Dataset: data (GitHub, Achuthan2909/Heart-Disease-Analysis-using-ECG-Spectrograms-and-SHAP). Classes: APC, LBB, NOR, PVC, RBB.

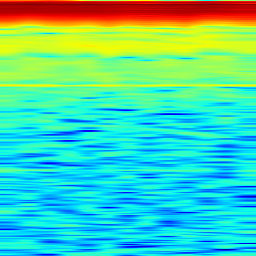
Label: LBB

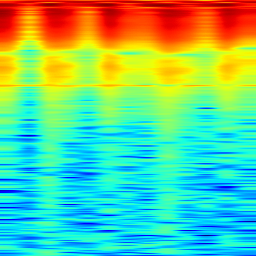
Label: PVC

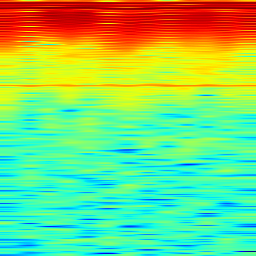
Label: NOR

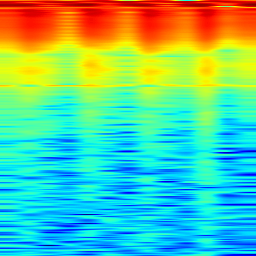
Label: PVC

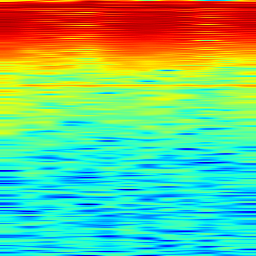
Label: APC

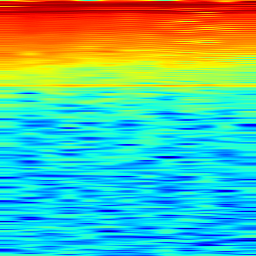
Label: RBB
